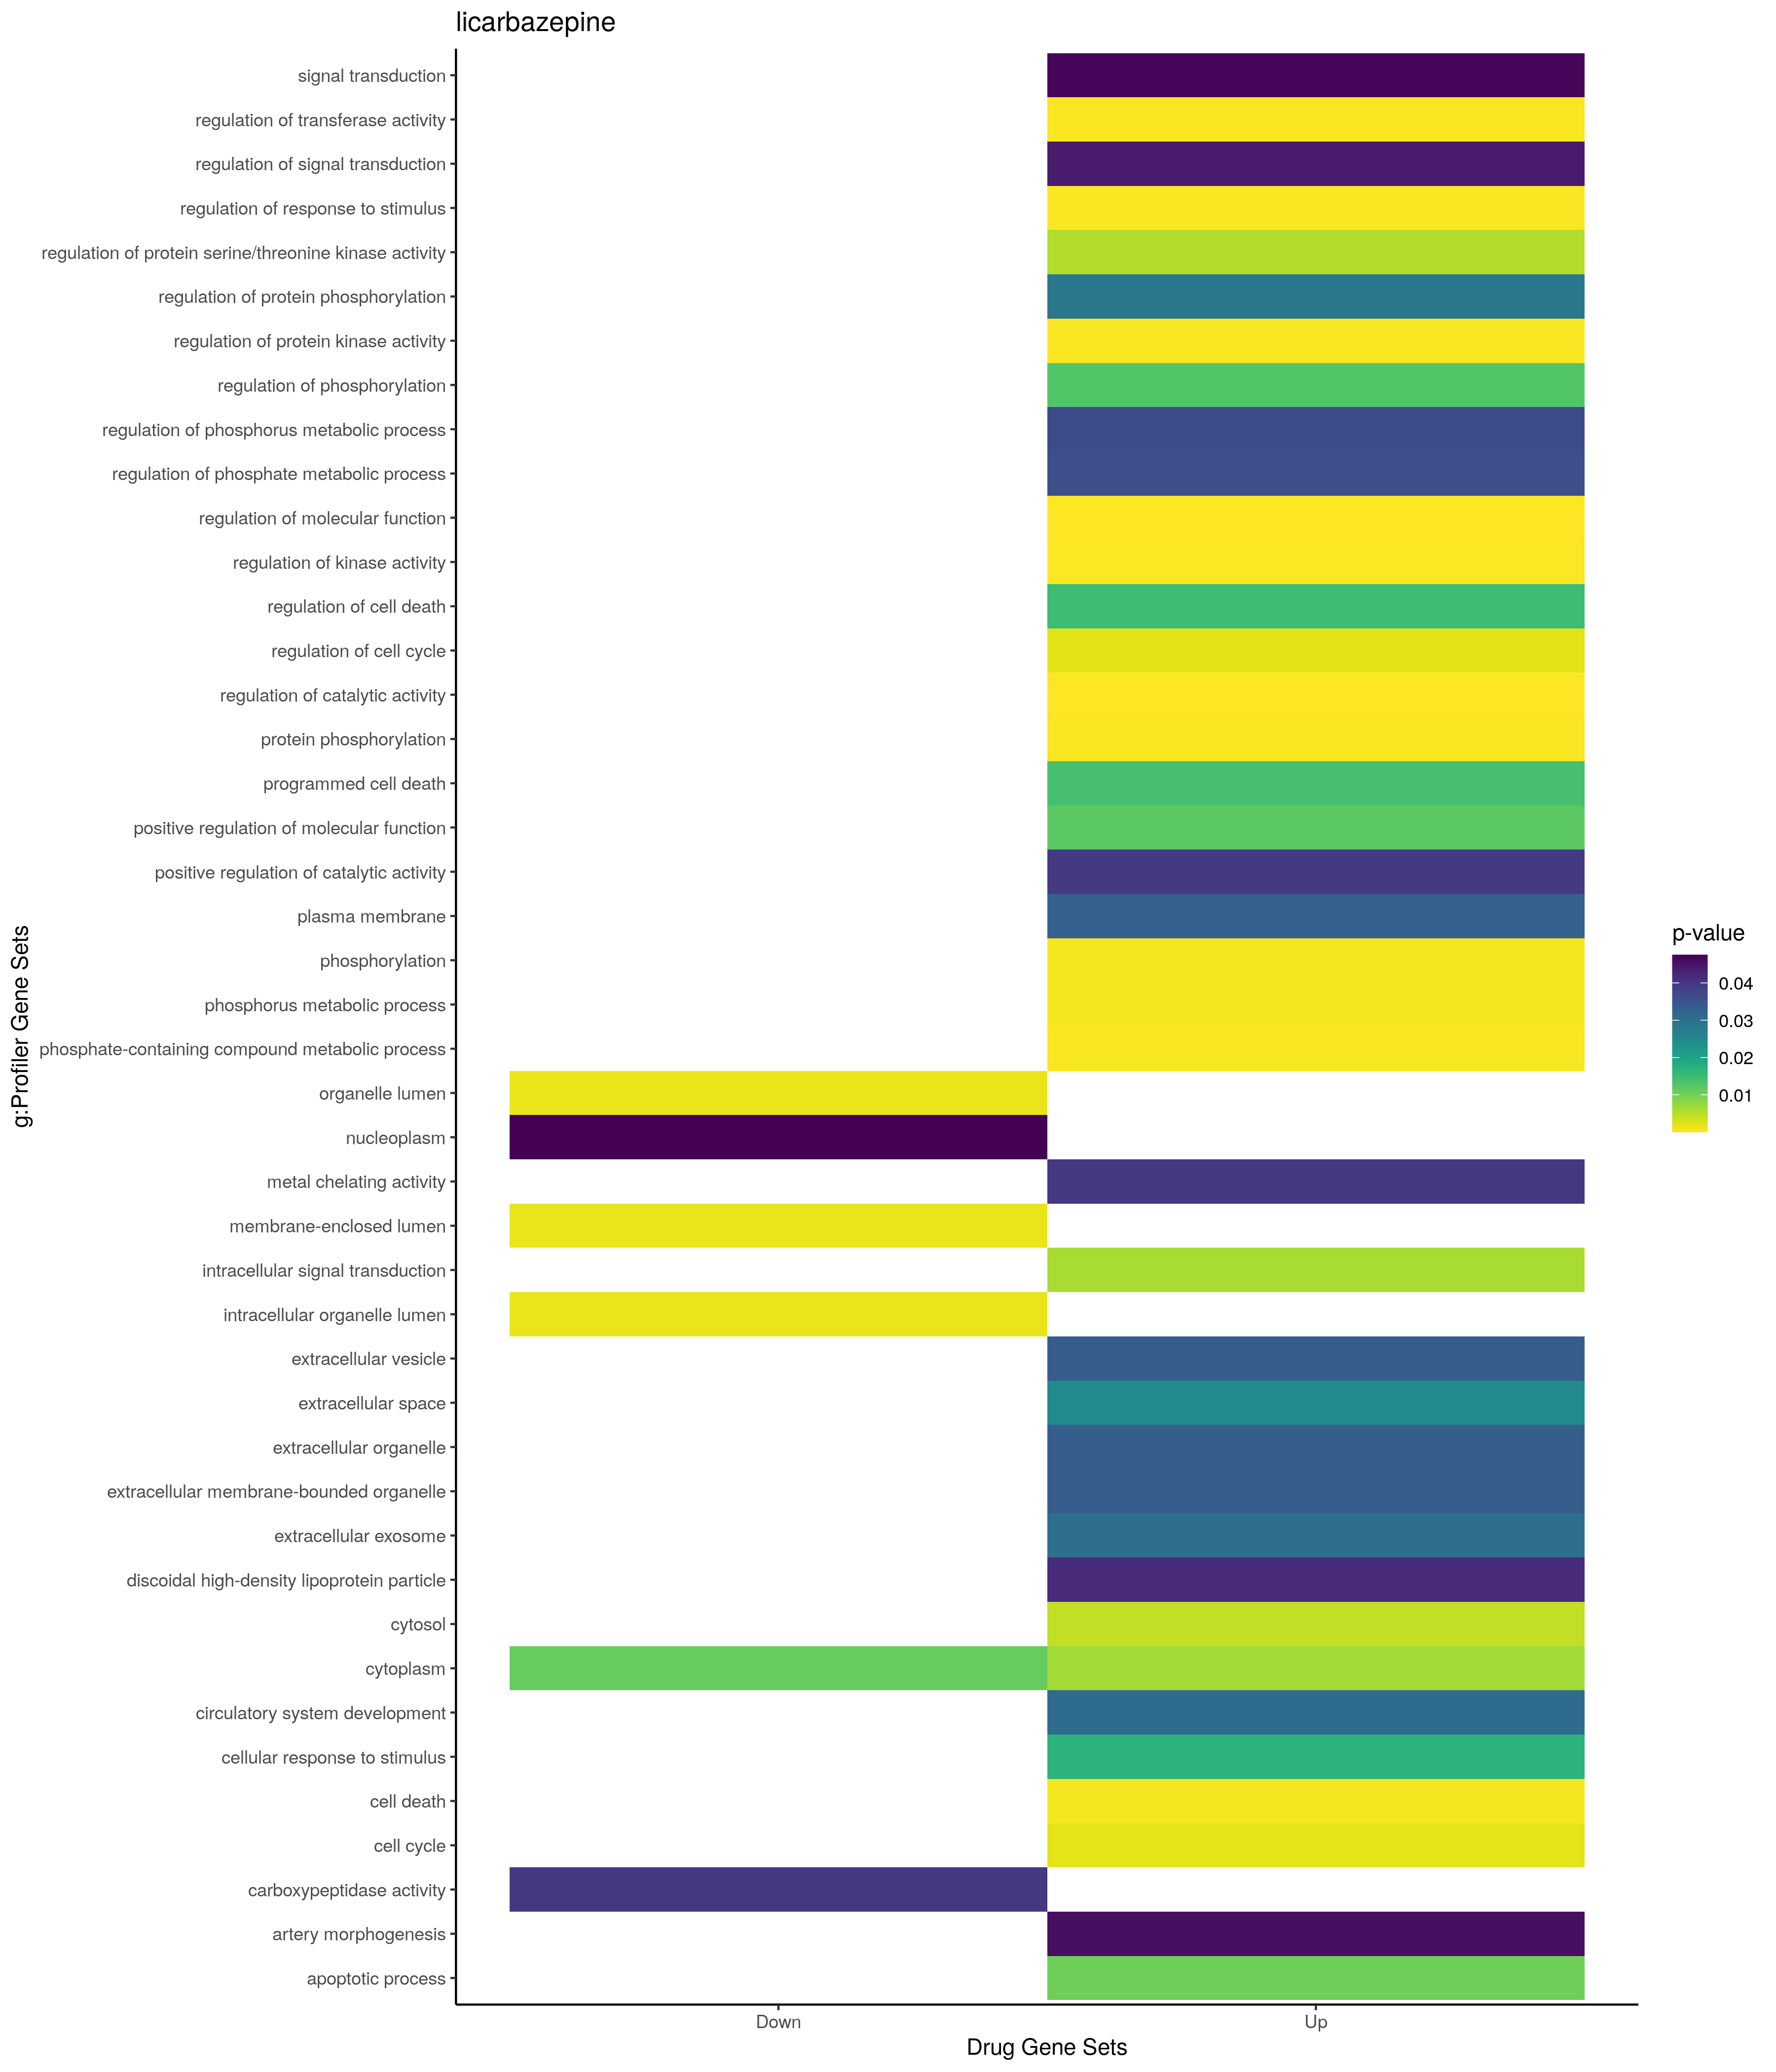

Values plotted in this chart, from the file beside it:
; query; significant; p_value; term_size; query_size; intersection_size; precision; recall; term_id; source; term_name; effective_domain_size; source_order; set
1; query_1; TRUE; 3,90555249339203e-05; 2345; 38; 18; 0,473684210526316; 0,00767590618336887; GO:0050790; GO:BP; regulation of catalytic activity; 21100; 15322; Up
2; query_1; TRUE; 5,99545219530482e-05; 3050; 38; 20; 0,526315789473684; 0,00655737704918033; GO:0065009; GO:BP; regulation of molecular function; 21100; 18614; Up
3; query_1; TRUE; 0,000115924891376019; 770; 38; 11; 0,289473684210526; 0,0142857142857143; GO:0043549; GO:BP; regulation of kinase activity; 21100; 12396; Up
4; query_1; TRUE; 0,000261112322958966; 3895; 31; 19; 0,612903225806452; 0,0048780487804878; GO:0048583; GO:BP; regulation of response to stimulus; 21100; 14895; Up
5; query_1; TRUE; 0,000270877888110219; 653; 38; 10; 0,263157894736842; 0,0153139356814701; GO:0045859; GO:BP; regulation of protein kinase activity; 21100; 13573; Up
6; query_1; TRUE; 0,000504491408282576; 1587; 38; 14; 0,368421052631579; 0,00882167611846251; GO:0006468; GO:BP; protein phosphorylation; 21100; 2446; Up
7; query_1; TRUE; 0,000515096452481088; 893; 38; 11; 0,289473684210526; 0,0123180291153415; GO:0051338; GO:BP; regulation of transferase activity; 21100; 15778; Up
8; query_1; TRUE; 0,000547756208313554; 2781; 38; 18; 0,473684210526316; 0,00647249190938511; GO:0006796; GO:BP; phosphate-containing compound metabolic …; 21100; 2752; Up
9; query_1; TRUE; 0,000605347325819611; 1882; 38; 15; 0,394736842105263; 0,00797024442082891; GO:0016310; GO:BP; phosphorylation; 21100; 5776; Up
10; query_1; TRUE; 0,000617524026571686; 2803; 38; 18; 0,473684210526316; 0,0064216910453086; GO:0006793; GO:BP; phosphorus metabolic process; 21100; 2749; Up
11; query_1; TRUE; 0,000660985837989533; 2074; 31; 14; 0,451612903225806; 0,00675024108003857; GO:0008219; GO:BP; cell death; 21100; 3560; Up
12; query_1; TRUE; 0,00195199649735538; 1774; 38; 14; 0,368421052631579; 0,00789177001127396; GO:0007049; GO:BP; cell cycle; 21100; 2963; Up
13; query_1; TRUE; 0,00199940250771988; 1089; 36; 11; 0,305555555555556; 0,0101010101010101; GO:0051726; GO:BP; regulation of cell cycle; 21100; 16066; Up
14; query_1; TRUE; 0,00543155375675235; 383; 36; 7; 0,194444444444444; 0,0182767624020888; GO:0071900; GO:BP; regulation of protein serine/threonine k…; 21100; 19798; Up
15; query_1; TRUE; 0,00604150213411207; 2629; 26; 13; 0,5; 0,00494484594903005; GO:0035556; GO:BP; intracellular signal transduction; 21100; 10463; Up
16; query_1; TRUE; 0,0104601254913827; 1865; 31; 12; 0,387096774193548; 0,0064343163538874; GO:0006915; GO:BP; apoptotic process; 21100; 2855; Up
17; query_1; TRUE; 0,0120068216433328; 1556; 31; 11; 0,354838709677419; 0,0070694087403599; GO:0044093; GO:BP; positive regulation of molecular functio…; 21100; 12634; Up
18; query_1; TRUE; 0,0129041585820309; 1242; 38; 11; 0,289473684210526; 0,00885668276972625; GO:0042325; GO:BP; regulation of phosphorylation; 21100; 11668; Up
19; query_1; TRUE; 0,0139756623035731; 1918; 31; 12; 0,387096774193548; 0,00625651720542232; GO:0012501; GO:BP; programmed cell death; 21100; 5116; Up
20; query_1; TRUE; 0,0149493217777207; 1592; 31; 11; 0,354838709677419; 0,00690954773869347; GO:0010941; GO:BP; regulation of cell death; 21100; 5062; Up
21; query_1; TRUE; 0,0168977127896554; 7399; 31; 23; 0,741935483870968; 0,00310852817948371; GO:0051716; GO:BP; cellular response to stimulus; 21100; 16064; Up
22; query_1; TRUE; 0,0287329162938064; 1097; 38; 10; 0,263157894736842; 0,00911577028258888; GO:0001932; GO:BP; regulation of protein phosphorylation; 21100; 662; Up
23; query_1; TRUE; 0,0310724552620013; 1099; 8; 5; 0,625; 0,00454959053685168; GO:0072359; GO:BP; circulatory system development; 21100; 20215; Up
24; query_1; TRUE; 0,0363031853123182; 1386; 38; 11; 0,289473684210526; 0,00793650793650794; GO:0019220; GO:BP; regulation of phosphate metabolic proces…; 21100; 6472; Up
25; query_1; TRUE; 0,0367949535721203; 1388; 38; 11; 0,289473684210526; 0,00792507204610951; GO:0051174; GO:BP; regulation of phosphorus metabolic proce…; 21100; 15643; Up
26; query_1; TRUE; 0,0397095267733801; 1170; 30; 9; 0,3; 0,00769230769230769; GO:0043085; GO:BP; positive regulation of catalytic activit…; 21100; 12129; Up
27; query_1; TRUE; 0,0441082800273341; 2947; 31; 14; 0,451612903225806; 0,00475059382422803; GO:0009966; GO:BP; regulation of signal transduction; 21100; 4266; Up
28; query_1; TRUE; 0,0458867908637552; 70; 18; 3; 0,166666666666667; 0,0428571428571429; GO:0048844; GO:BP; artery morphogenesis; 21100; 15134; Up
29; query_1; TRUE; 0,0468021755878728; 5957; 31; 20; 0,645161290322581; 0,00335739466174249; GO:0007165; GO:BP; signal transduction; 21100; 3065; Up
30; query_1; TRUE; 0,00446193115385341; 5420; 31; 19; 0,612903225806452; 0,00350553505535055; GO:0005829; GO:CC; cytosol; 21698; 469; Up
31; query_1; TRUE; 0,00650080984419505; 12241; 32; 29; 0,90625; 0,00236908749285189; GO:0005737; GO:CC; cytoplasm; 21698; 384; Up
32; query_1; TRUE; 0,0248226548658303; 3364; 28; 13; 0,464285714285714; 0,00386444708680143; GO:0005615; GO:CC; extracellular space; 21698; 277; Up
33; query_1; TRUE; 0,0303630727774663; 2110; 32; 11; 0,34375; 0,00521327014218009; GO:0070062; GO:CC; extracellular exosome; 21698; 2739; Up
34; query_1; TRUE; 0,0330548481515115; 5757; 28; 17; 0,607142857142857; 0,00295292687163453; GO:0005886; GO:CC; plasma membrane; 21698; 514; Up
35; query_1; TRUE; 0,033472416371163; 2133; 32; 11; 0,34375; 0,00515705578996718; GO:1903561; GO:CC; extracellular vesicle; 21698; 4067; Up
36; query_1; TRUE; 0,0336136031420739; 2134; 32; 11; 0,34375; 0,00515463917525773; GO:0065010; GO:CC; extracellular membrane-bounded organelle; 21698; 2715; Up
37; query_1; TRUE; 0,0336136031420739; 2134; 32; 11; 0,34375; 0,00515463917525773; GO:0043230; GO:CC; extracellular organelle; 21698; 2127; Up
38; query_1; TRUE; 0,0418964862844681; 2; 2; 1; 0,5; 0,5; GO:0034365; GO:CC; discoidal high-density lipoprotein parti…; 21698; 1704; Up
39; query_1; TRUE; 0,0399569743299971; 1; 2; 1; 0,5; 1; GO:0046911; GO:MF; metal chelating activity; 20183; 7327; Up
40; query_1; TRUE; 0,00151922109459584; 6625; 22; 17; 0,772727272727273; 0,00256603773584906; GO:0070013; GO:CC; intracellular organelle lumen; 21698; 2716; Down
41; query_1; TRUE; 0,00152266653340761; 6626; 22; 17; 0,772727272727273; 0,00256565046785391; GO:0031974; GO:CC; membrane-enclosed lumen; 21698; 1444; Down
42; query_1; TRUE; 0,00152266653340761; 6626; 22; 17; 0,772727272727273; 0,00256565046785391; GO:0043233; GO:CC; organelle lumen; 21698; 2130; Down
43; query_1; TRUE; 0,0110732328793181; 12241; 22; 21; 0,954545454545455; 0,00171554611551344; GO:0005737; GO:CC; cytoplasm; 21698; 384; Down
44; query_1; TRUE; 0,0474927693260928; 4215; 22; 12; 0,545454545454545; 0,00284697508896797; GO:0005654; GO:CC; nucleoplasm; 21698; 311; Down
45; query_1; TRUE; 0,0399258193939223; 45; 8; 2; 0,25; 0,0444444444444444; GO:0004180; GO:MF; carboxypeptidase activity; 20183; 832; Down
